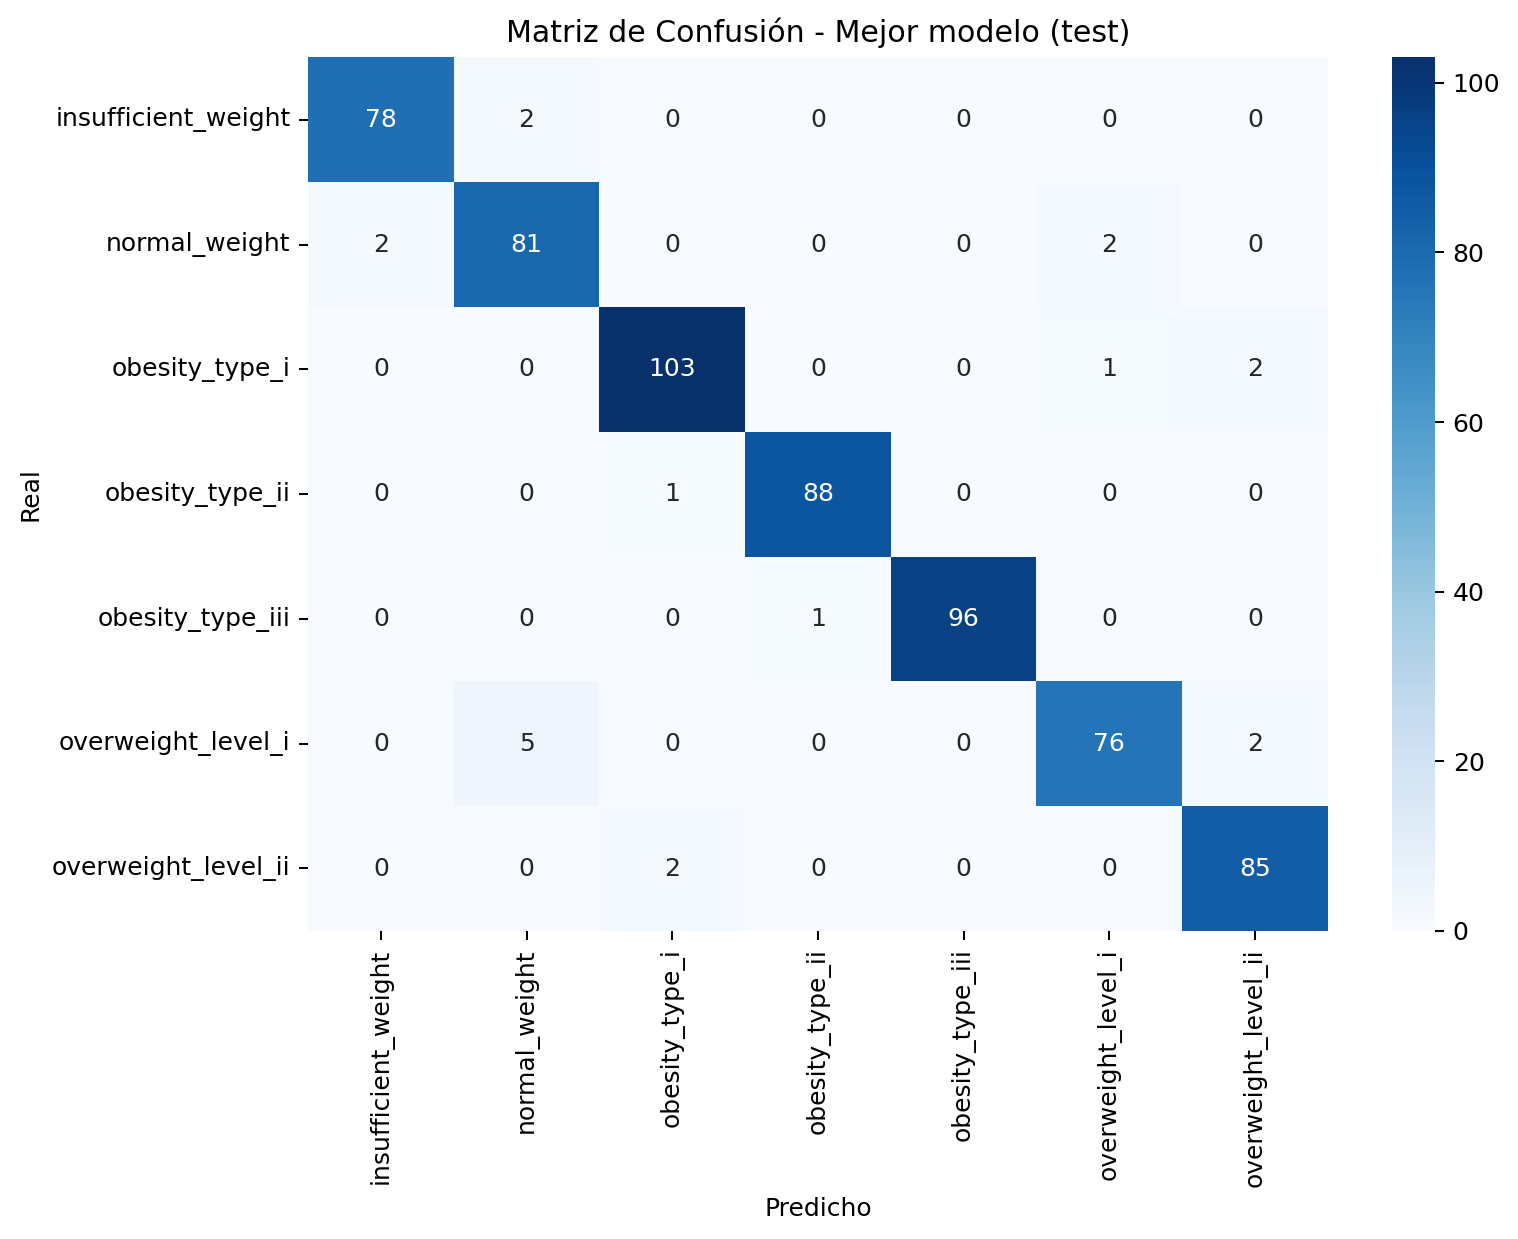

Source data for this figure (header and first rows):
, insufficient_weight, normal_weight, obesity_type_i, obesity_type_ii, obesity_type_iii, overweight_level_i, overweight_level_ii
insufficient_weight, 78, 2, 0, 0, 0, 0, 0
normal_weight, 2, 81, 0, 0, 0, 2, 0
obesity_type_i, 0, 0, 103, 0, 0, 1, 2
obesity_type_ii, 0, 0, 1, 88, 0, 0, 0
obesity_type_iii, 0, 0, 0, 1, 96, 0, 0
overweight_level_i, 0, 5, 0, 0, 0, 76, 2
overweight_level_ii, 0, 0, 2, 0, 0, 0, 85
